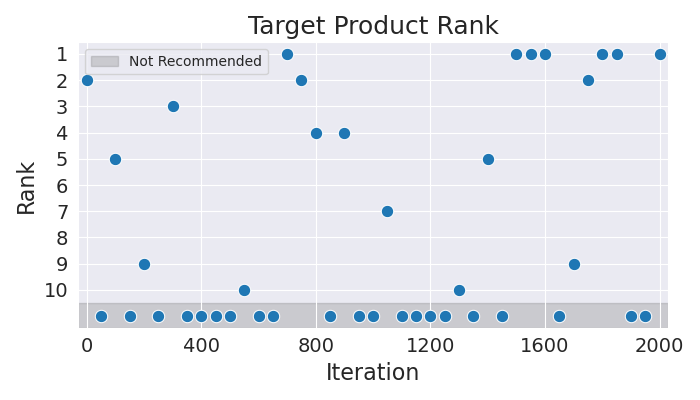

The file beside this chart, header and first rows:
Iteration, Rank
0, 2
50, 11
100, 5
150, 11
200, 9
250, 11
300, 3
350, 11
400, 11
450, 11
500, 11
550, 10
600, 11
650, 11
700, 1
750, 2
800, 4
850, 11
900, 4
950, 11
1000, 11
1050, 7
1100, 11
1150, 11
1200, 11
1250, 11
1300, 10
1350, 11
1400, 5
1450, 11
1500, 1
1550, 1
1600, 1
1650, 11
1700, 9
1750, 2
1800, 1
1850, 1
1900, 11
1950, 11
2000, 1
